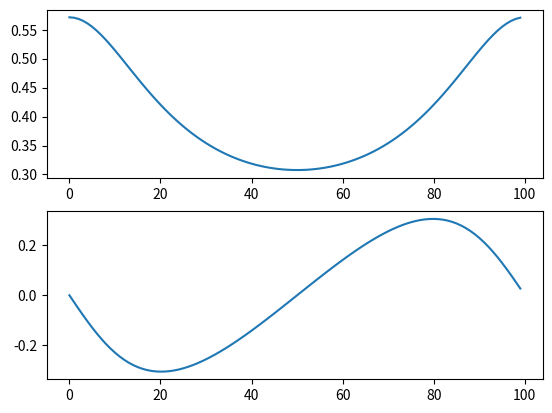

Write the Python code that produced this figure.
import numpy as np
import matplotlib.pyplot as plt


def defference_equation_recursion(x):
    N = x.size
    y = np.zeros(N)

    for n in range(N):
        y[n] = recursion(x, n)

    return y


def recursion(x, n):
    if n == 0:
        return 0.4 * x[n]
    else:
        return 0.3 * recursion(x, n - 1) + 0.4 * x[n]


def frequency_response(a, b, omega):
    N = a.size
    M = b.size
    bsum = 0
    asum = 0
    for m in range(M):
        bsum += b[m] * np.exp(-1j * omega * m)
    for n in range(1, N):
        asum += a[n] * np.exp(-1j * omega * n)
    h = bsum / (asum + 1)
    return h


N = 100
a = np.zeros(N)
a[0] = 1
b = defference_equation_recursion(a)

fs = 16000
f = np.arange(N) / N * fs
omega = 2 * np.pi * f / fs

H = np.zeros(N, dtype=complex)
for i in range(N):
    H[i] = frequency_response(a, b, omega[i])

plt.subplot(2, 1, 1)
plt.plot(np.abs(H))
plt.subplot(2, 1, 2)
plt.plot(np.angle(H))
plt.show()
